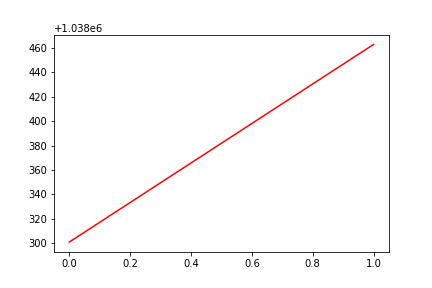

Values plotted in this chart, from the file beside it:
, date, assets
0, 0, 1038301
1, 20161221, 1038463
